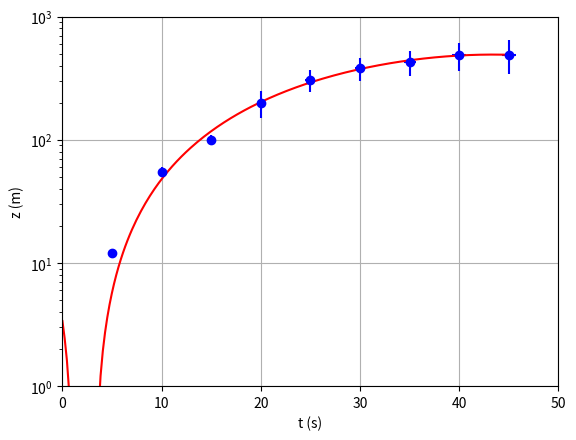

This figure's Python source:
# Python - SCATTER PLOT - LINEAR-LOG SCALES - ERRORS

import numpy as np
import matplotlib.pyplot as plt

# Enter the data for the t and z vectors:
t = np.array([0, 5, 10, 15, 20, 25, 30, 35, 40, 45])
z = np.array([0, 12, 55, 100, 200, 305, 380, 430, 485, 490])

# Enter the errors in t and z:
errt = np.array([0.1, 0.2, 0.3, 0.25, 0.3, 0.5, 0.5, 0.6, 0.7, 0.7])
errz = np.array([0, 1, 5, 10, 50, 60, 80, 100, 125, 150])

# Production of the scatter plot of data with linear axes and grid:
plt.errorbar(t, z, xerr=errt, yerr=errz, fmt='o', color='b')
plt.yscale('log')	# the y-axis should use a logarithmic scale
plt.xlim(0, 50)		# set the x-axis range of values
plt.ylim(1, 1000)	# set the y-axis range of values
plt.xlabel("t (s)")	# set the x-axis label
plt.ylabel("z (m)")	# set the y-axis label
plt.grid(True)

# THE FOLLOWING COMMANDS ARE OPTIONAL AND ADD A LEAST-SQUARES FIT TO THE PLOT

# Least-squares curve fit (polynomial of 4th degree)
fit = np.polyfit(t, z, 4)
p = np.poly1d(fit)
xp = np.linspace(min(t), max(t), 200)
plt.plot(xp, p(xp), '-', color="red")
plt.show()

